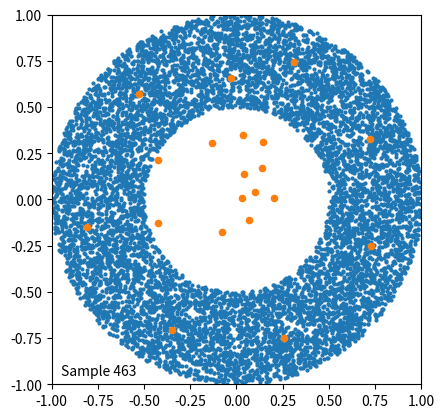

Here is the Python script that generated this plot: (Note: this script raises an exception after producing the figure.)
#!/usr/bin/env python3
# coding: utf-8

import numpy as np
import matplotlib
# matplotlib.use('Agg')
import matplotlib.pyplot as plt
import matplotlib.animation as animation
from matplotlib.animation import FFMpegWriter
import argparse


class Kmeans:

    def __init__(self, N, dim, epsilon):
        self.epsilon = epsilon
        self.N = N
        self.dim = dim
        self.init_weights()
	
    def init_weights(self):
        self.weights = 0.5 * (2 * np.random.random((self.N, self.dim)) - 1.0)

    def epochs(self, t, x):
        # Find the Best Matching Unit
        dist = np.linalg.norm(self.weights - x, axis=1)
        bmu_idx = np.argmin(dist)
        # Adapt its weights
        self.weights[bmu_idx] += self.epsilon * (x - self.weights[bmu_idx])


def sample_anneau(radius_in, radius_out):
    found = False
    while not found:
        x = radius_out * (2 * np.random.random((2, )) - 1.0)
        found = np.linalg.norm(x) >= radius_in and np.linalg.norm(x) <= radius_out
    return x


if __name__ == '__main__':
    parser = argparse.ArgumentParser()
    parser.add_argument('--movie',
                        help='Should we generate a movie',
                        action='store_true')
    parser.add_argument('--fps', type=int, default=25,
                        help='Frame rate')
    parser.add_argument('--frames', type=int, default=1000,
                        help='Number of frames')
    args = parser.parse_args()

    # Extract the arguments
    save_movie = True
    frames = args.frames
    fps = args.fps

    if save_movie:
        matplotlib.use("Agg")

    # The distribution from which the samples will be drawn
    oracle = lambda: sample_anneau(0.5, 1.0)

    # The algorithm
    kmeans = Kmeans(N=20, dim=2, epsilon=1e-1)

    # Sample some points for drawing
    points = np.array([oracle() for i in range(10000)])

    # Setup the plot
    fig = plt.figure(facecolor='white')
    ax = fig.add_subplot(111)
    ax.scatter(points[:, 0], points[:, 1], s=4)
    proto = ax.scatter(kmeans.weights[:, 0], kmeans.weights[:, 1], s=20,
                       animated=True)
    plt.xlim(-1.0, 1.0)
    plt.ylim(-1.0, 1.0)
    text = ax.annotate('0',
                       xy=(-0.95, -0.95),
                       fontsize=10)
    plt.gca().set_aspect('equal')

    def init():
        global kmeans
        kmeans.init_weights()
        return proto, text

    def updatefig(frame):
        global kmeans, text
        x = oracle()
        kmeans.epochs(frame, x)
        proto.set_offsets(kmeans.weights)
        text.set_text('Sample {}'.format(frame))
        return proto, text

    ani = animation.FuncAnimation(fig, updatefig, init_func=init,
                                  frames=frames, blit=True, interval=1000/fps)
    if save_movie:
        ani.save('kmeans.mp4', writer='ffmpeg')
    else:
        plt.show()
